Labelled photos from "processed", an image-classification folder in Shivamm638/IADAI201-2505469-Shivam. The possible labels are: empty, occupied.

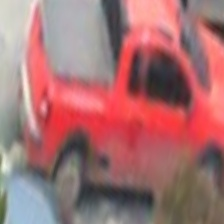
Label: occupied

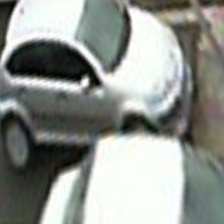
Label: occupied

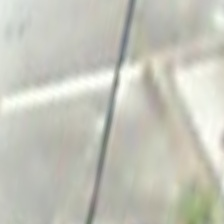
Label: empty

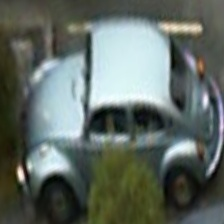
Label: occupied

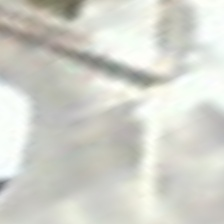
Label: empty

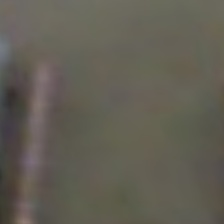
Label: empty
